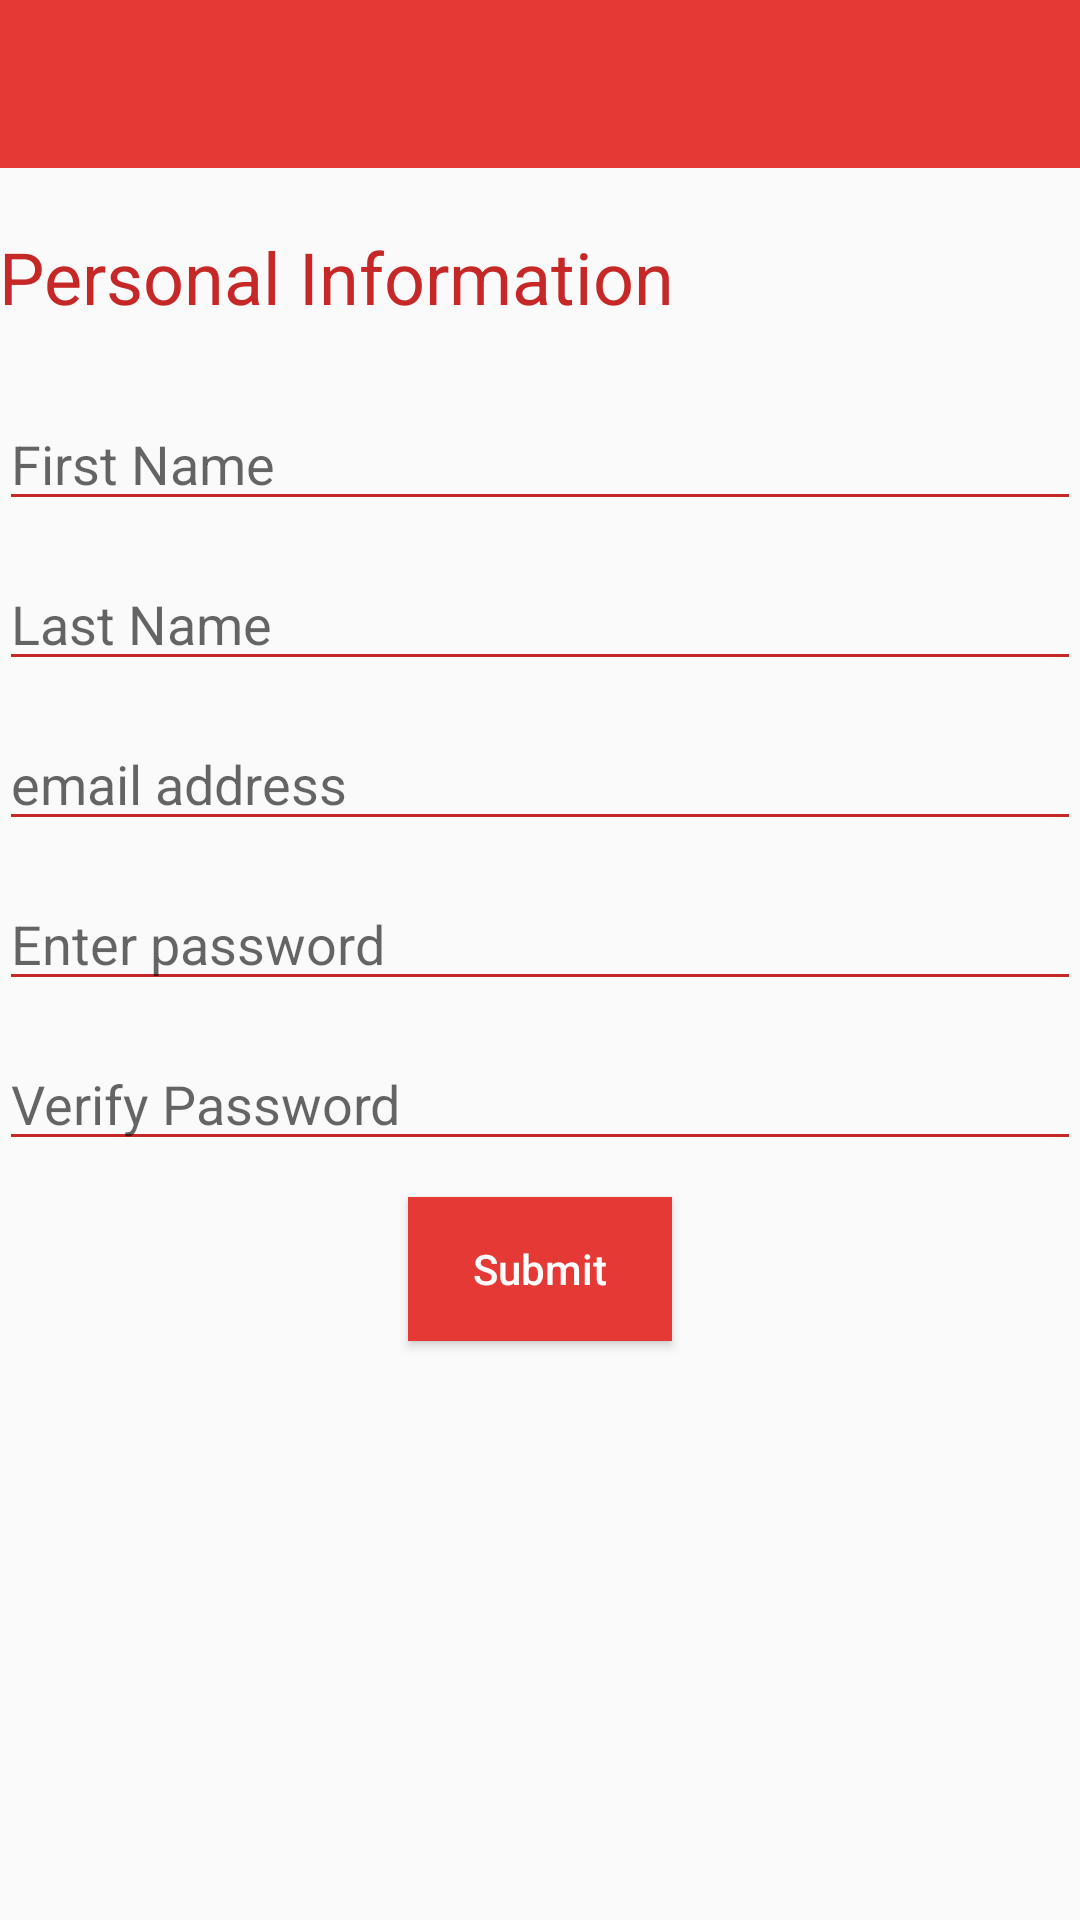

The Android layout XML behind this screen, and the referenced resources:
<!-- AndroidManifest.xml: application theme AppTheme -->
<!-- res/layout/activity_signup.xml -->
<?xml version="1.0" encoding="utf-8"?>
<LinearLayout xmlns:android="http://schemas.android.com/apk/res/android"
              android:layout_width="match_parent"
              android:layout_height="match_parent"
              xmlns:app="http://schemas.android.com/apk/res-auto"
              android:fillViewport="true"
              android:orientation="vertical">

    <android.support.v7.widget.Toolbar
        android:layout_width="match_parent"
        android:layout_height="?attr/actionBarSize"
        android:id="@+id/toolbar"
        android:background="@color/colorPrimary"
        android:theme="@style/BackButton"
        app:popupTheme="@style/BackButton"/>

    <LinearLayout xmlns:tools="http://schemas.android.com/tools"
        android:id="@+id/activity_signup"
        android:layout_width="match_parent"
        android:layout_height="match_parent"
        android:paddingBottom="@dimen/activity_vertical_margin"
        android:paddingLeft="@dimen/activity_horizontal_margin"
        android:paddingRight="@dimen/activity_horizontal_margin"
        android:paddingTop="@dimen/activity_vertical_margin"
        tools:context="com.example.erikgarcia.otm.SignupActivity"
        android:orientation="vertical">

        <TextView
            android:id="@+id/person_info"
            android:layout_width="wrap_content"
            android:layout_height="wrap_content"
            android:layout_marginTop="20dp"
            android:text="Personal Information"
            android:textSize="24sp"
            android:textColor="@color/colorPrimaryDark"/>

        <EditText
            android:id="@+id/first_name"
            android:layout_width="match_parent"
            android:layout_height="wrap_content"
            android:layout_marginTop="24dp"
            android:hint="First Name"
            android:maxLines="1"
            android:inputType="text"/>

        <EditText
            android:id="@+id/last_name"
            android:layout_width="match_parent"
            android:layout_height="wrap_content"
            android:layout_marginTop="12dp"
            android:hint="Last Name"
            android:maxLines="1"
            android:inputType="text"/>

        <EditText
            android:id="@+id/email"
            android:layout_width="match_parent"
            android:layout_height="wrap_content"
            android:layout_marginTop="12dp"
            android:hint="email address"
            android:maxLines="1"
            android:inputType="text"/>

        <EditText
            android:id="@+id/password"
            android:layout_width="match_parent"
            android:layout_height="wrap_content"
            android:layout_marginTop="12dp"
            android:hint="Enter password"
            android:inputType="textPassword"
            android:maxLines="1" />

        <EditText
            android:id="@+id/verify_password"
            android:layout_width="match_parent"
            android:layout_height="wrap_content"
            android:layout_marginTop="12dp"
            android:hint="Verify Password"
            android:inputType="textPassword"
            android:maxLines="1"/>

        <Button
            android:layout_width="wrap_content"
            android:layout_height="wrap_content"
            android:text="Submit"
            android:layout_marginTop="12dp"
            android:textColor="#FFFFFF"
            android:layout_gravity="center"
            android:background="@color/colorPrimary"/>

    </LinearLayout>
</LinearLayout>
<!-- resources referenced by this layout -->
<resources>
  <color name="colorPrimary">#e53935</color>
  <color name="colorPrimaryDark">#c62828</color>
  <style name="BackButton" parent="Theme.AppCompat" />
  <style name="AppTheme" parent="Theme.AppCompat.Light.NoActionBar">
          
          <item name="colorPrimary">@color/colorPrimary</item>
          <item name="colorPrimaryDark">@color/colorPrimaryDark</item>
          <item name="colorAccent">@color/colorAccent</item>
  
          <item name="colorControlNormal">@color/colorPrimaryDark</item>
          <item name="colorControlActivated">@color/colorPrimaryDark</item>
          <item name="colorControlHighlight">@color/colorPrimaryDark</item>
          <item name="android:textAllCaps">false</item>
      </style>
  <color name="colorAccent">#ff8c11</color>
</resources>
